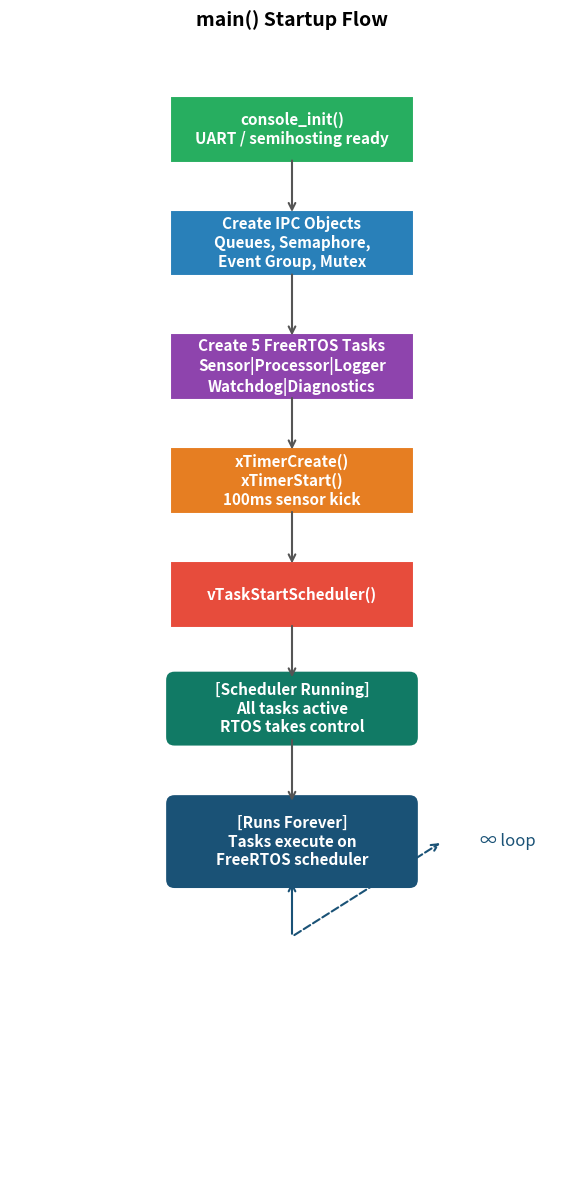

Write Python code to recreate this figure. (Note: this script raises an exception after producing the figure.)
#!/usr/bin/env python3
"""Generate flowchart diagrams."""
import matplotlib
matplotlib.use('Agg')
import matplotlib.pyplot as plt
import matplotlib.patches as mpatches
from matplotlib.patches import FancyBboxPatch

OUT = "/Users/dashing_dm/Documents/Firmware/report_assets/flowcharts"

import matplotlib
plt.rcParams.update({
    'font.size': 12,
    'axes.titlesize': 14,
})

def draw_box(ax, x, y, w, h, label, color='#2980b9', fontsize=11, shape='rect'):
    if shape == 'diamond':
        # Draw diamond
        cx, cy = x, y
        hw, hh = w/2, h/2
        diamond = plt.Polygon([[cx, cy+hh], [cx+hw, cy], [cx, cy-hh], [cx-hw, cy]],
                               closed=True, facecolor=color, edgecolor='white', linewidth=1.5)
        ax.add_patch(diamond)
        ax.text(x, y, label, ha='center', va='center', fontsize=fontsize, color='white', fontweight='bold')
    elif shape == 'round':
        box = FancyBboxPatch((x-w/2, y-h/2), w, h, boxstyle="round,pad=0.1",
                             facecolor=color, edgecolor='white', linewidth=1.5)
        ax.add_patch(box)
        ax.text(x, y, label, ha='center', va='center', fontsize=fontsize, color='white', fontweight='bold')
    else:
        box = FancyBboxPatch((x-w/2, y-h/2), w, h, boxstyle="square,pad=0.05",
                             facecolor=color, edgecolor='white', linewidth=1.5)
        ax.add_patch(box)
        ax.text(x, y, label, ha='center', va='center', fontsize=fontsize, color='white', fontweight='bold')

def arrow_down(ax, x, y_start, y_end, label='', color='#555'):
    ax.annotate('', xy=(x, y_end), xytext=(x, y_start),
                arrowprops=dict(arrowstyle='->', color=color, lw=1.5))
    if label:
        ax.text(x+0.15, (y_start+y_end)/2, label, fontsize=11, color=color, va='center')

def arrow_to(ax, x1, y1, x2, y2, label='', color='#555', dashed=False):
    ls = 'dashed' if dashed else 'solid'
    ax.annotate('', xy=(x2, y2), xytext=(x1, y1),
                arrowprops=dict(arrowstyle='->', color=color, lw=1.5, linestyle=ls))
    if label:
        mx, my = (x1+x2)/2, (y1+y2)/2
        ax.text(mx+0.1, my+0.1, label, fontsize=11, color=color)

# ---- main_flow.png ----
fig, ax = plt.subplots(figsize=(6, 12))
ax.set_xlim(0, 6)
ax.set_ylim(0, 12)
ax.axis('off')
ax.set_title("main() Startup Flow", fontsize=14, fontweight='bold')

steps = [
    (3, 11, 2.5, 0.6, "console_init()\nUART / semihosting ready", '#27ae60', 'rect'),
    (3, 9.8, 2.5, 0.6, "Create IPC Objects\nQueues, Semaphore,\nEvent Group, Mutex", '#2980b9', 'rect'),
    (3, 8.5, 2.5, 0.6, "Create 5 FreeRTOS Tasks\nSensor|Processor|Logger\nWatchdog|Diagnostics", '#8e44ad', 'rect'),
    (3, 7.3, 2.5, 0.6, "xTimerCreate()\nxTimerStart()\n100ms sensor kick", '#e67e22', 'rect'),
    (3, 6.1, 2.5, 0.6, "vTaskStartScheduler()", '#e74c3c', 'rect'),
    (3, 4.9, 2.5, 0.6, "[Scheduler Running]\nAll tasks active\nRTOS takes control", '#117a65', 'round'),
    (3, 3.5, 2.5, 0.8, "[Runs Forever]\nTasks execute on\nFreeRTOS scheduler", '#1a5276', 'round'),
]

for x, y, w, h, label, color, shape in steps:
    draw_box(ax, x, y, w, h, label, color=color, shape=shape)

for i in range(len(steps)-1):
    y_start = steps[i][1] - steps[i][3]/2
    y_end = steps[i+1][1] + steps[i+1][3]/2
    arrow_down(ax, 3, y_start, y_end)

# Loop arrow
ax.annotate('', xy=(3, 3.1), xytext=(3, 2.5),
            arrowprops=dict(arrowstyle='->', color='#1a5276', lw=1.5))
ax.annotate('', xy=(4.6, 3.5), xytext=(3, 2.5),
            arrowprops=dict(arrowstyle='->', color='#1a5276', lw=1.5, linestyle='dashed'))
ax.text(5.0, 3.5, "∞ loop", fontsize=12, color='#1a5276', va='center')

fig.tight_layout()
fig.savefig(f"{OUT}/main_flow.png", dpi=150)
plt.close(fig)
print("main_flow.png done")

# ---- sensor_task_flow.png ----
fig, ax = plt.subplots(figsize=(8, 13))
ax.set_xlim(0, 8)
ax.set_ylim(0, 13)
ax.axis('off')
ax.set_title("SensorTask Flow", fontsize=14, fontweight='bold')

draw_box(ax, 4, 12.2, 2.5, 0.5, "START", '#27ae60', shape='round')
draw_box(ax, 4, 11.2, 3.2, 0.6, "xSemaphoreTake(\n  xSensorKickSem, MAX_DELAY)", '#2980b9')
draw_box(ax, 4, 10.1, 3.0, 0.5, "xEventGroupSetBits(\n  EVT_SENSOR)", '#8e44ad')
draw_box(ax, 4, 9.0, 2.8, 0.6, "FAULT_OVERFLOW?", '#e74c3c', shape='diamond')
draw_box(ax, 1.5, 7.8, 2.2, 0.6, "Burst 3 samples\nto queue\n(overflow test)", '#e74c3c')
draw_box(ax, 4, 7.5, 2.8, 0.6, "FAULT_SENSOR?", '#e67e22', shape='diamond')
draw_box(ax, 6.5, 6.3, 2.2, 0.6, "temp = 1550\n(99.9°C sentinel)\nvalid = false", '#e67e22')
draw_box(ax, 4, 6.0, 2.5, 0.6, "Normal Sample\nread_sensor()", '#27ae60')
draw_box(ax, 4, 4.9, 3.2, 0.6, "xQueueSend(\n  xSensorQueue, sample)", '#1a5276')
draw_box(ax, 4, 3.8, 2.0, 0.5, "Loop back", '#566573', shape='round')

arrow_down(ax, 4, 12.0, 11.5)
arrow_down(ax, 4, 10.9, 10.4)
arrow_down(ax, 4, 9.8, 9.3)
# overflow yes branch
arrow_to(ax, 2.6, 9.0, 1.5, 8.1, "Yes", '#e74c3c')
# overflow no branch
arrow_down(ax, 4, 8.7, 7.8, "No")
arrow_down(ax, 4, 7.2, 6.3)
# sensor yes branch
arrow_to(ax, 5.4, 7.5, 6.5, 6.6, "Yes", '#e67e22')
# sensor no branch
arrow_down(ax, 4, 7.2, 6.3, "No")
arrow_down(ax, 4, 5.7, 5.2)
arrow_down(ax, 4, 4.6, 4.1)
# loop back arrow
ax.annotate('', xy=(0.8, 11.2), xytext=(0.8, 3.8),
            arrowprops=dict(arrowstyle='->', color='#555', lw=1.5))
ax.plot([0.8, 4-1.0], [3.8, 3.8], color='#555', lw=1.5)
ax.plot([0.8, 4-1.6], [11.2, 11.2], color='#555', lw=1.5)
ax.text(0.2, 7.5, "loop", fontsize=11, color='#555', va='center', rotation=90)

fig.tight_layout()
fig.savefig(f"{OUT}/sensor_task_flow.png", dpi=150)
plt.close(fig)
print("sensor_task_flow.png done")

# ---- watchdog_flow.png ----
fig, ax = plt.subplots(figsize=(7, 11))
ax.set_xlim(0, 7)
ax.set_ylim(0, 11)
ax.axis('off')
ax.set_title("WatchdogTask Flow", fontsize=14, fontweight='bold')

draw_box(ax, 3.5, 10.3, 2.0, 0.5, "START", '#27ae60', shape='round')
draw_box(ax, 3.5, 9.3, 3.5, 0.6, "xEventGroupWaitBits(\n  EVT_S|EVT_P|EVT_L\n  wait_all=true, 1000ms)", '#2980b9')
draw_box(ax, 3.5, 8.0, 2.8, 0.6, "All bits set\nbefore timeout?", '#e74c3c', shape='diamond')
draw_box(ax, 1.2, 6.7, 2.5, 0.7, "warnings++\nLog missing bits\n(WARN output)", '#e74c3c')
draw_box(ax, 5.8, 6.7, 2.5, 0.7, "Print healthy:\nsensor/proc/logger\nbeat counts", '#27ae60')
draw_box(ax, 3.5, 5.5, 3.0, 0.6, "xEventGroupClearBits(\n  EVT_S|EVT_P|EVT_L)", '#8e44ad')
draw_box(ax, 3.5, 4.4, 2.0, 0.5, "Loop back", '#566573', shape='round')

arrow_down(ax, 3.5, 10.1, 9.6)
arrow_down(ax, 3.5, 9.0, 8.3)
arrow_to(ax, 2.1, 8.0, 1.2, 7.05, "No", '#e74c3c')
arrow_to(ax, 4.9, 8.0, 5.8, 7.05, "Yes", '#27ae60')
arrow_to(ax, 1.2, 6.35, 3.5-1.5, 5.8, "", '#555')
arrow_to(ax, 5.8, 6.35, 3.5+1.5, 5.8, "", '#555')
arrow_down(ax, 3.5, 5.2, 4.65)
# loop
ax.plot([3.5-1.0, 0.5], [4.4, 4.4], color='#555', lw=1.5)
ax.plot([0.5, 0.5], [4.4, 9.3], color='#555', lw=1.5)
ax.annotate('', xy=(3.5-1.75, 9.3), xytext=(0.5, 9.3),
            arrowprops=dict(arrowstyle='->', color='#555', lw=1.5))
ax.text(0.2, 7, "loop", fontsize=11, color='#555', va='center', rotation=90)

fig.tight_layout()
fig.savefig(f"{OUT}/watchdog_flow.png", dpi=150)
plt.close(fig)
print("watchdog_flow.png done")

# ---- fault_injection_flow.png ----
fig, ax = plt.subplots(figsize=(12, 8))
ax.set_xlim(0, 12)
ax.set_ylim(0, 8)
ax.axis('off')
ax.set_title("Fault Injection Flow — DiagnosticsTask", fontsize=14, fontweight='bold')

# Top
draw_box(ax, 6, 7.3, 3.5, 0.5, "UART receives 'fault X'", '#2980b9', shape='rect')
draw_box(ax, 6, 6.4, 3.5, 0.6, "Parse command\n[none | overflow | sensor | stall]", '#8e44ad', shape='diamond')

# 4 branches
draw_box(ax, 1.5, 4.8, 2.2, 0.8, "fault none\n─────\nClear fault mode\nAll tasks normal", '#27ae60')
draw_box(ax, 4.2, 4.8, 2.2, 0.9, "fault overflow\n─────\nSensor bursts\n3 samples/cycle\n(queue stress)", '#e67e22')
draw_box(ax, 7.0, 4.8, 2.2, 0.9, "fault sensor\n─────\ntemp = 1550\n(99.9°C sentinel)\nvalid = false", '#e74c3c')
draw_box(ax, 10.0, 4.8, 2.2, 0.9, "fault stall\n─────\nvTaskDelay(450ms)\nWatchdog will\nlog warnings", '#c0392b')

arrow_down(ax, 6, 7.1, 6.7)
# 4 branch arrows
for bx, label in [(1.5,"none"),(4.2,"overflow"),(7.0,"sensor"),(10.0,"stall")]:
    arrow_to(ax, 6, 6.1, bx, 5.25, label, '#555')

# Effects
draw_box(ax, 1.5, 3.2, 2.2, 0.6, "System resumes\nnormal operation", '#117a65')
draw_box(ax, 4.2, 3.2, 2.2, 0.6, "Queue drops\nincrement\nProcessor load up", '#e67e22')
draw_box(ax, 7.0, 3.2, 2.2, 0.6, "Logger prints\n'invalid' frames\nto console", '#e74c3c')
draw_box(ax, 10.0, 3.2, 2.2, 0.6, "Watchdog prints\nmissing EVT_SENSOR\nwarnings", '#c0392b')

for bx in [1.5, 4.2, 7.0, 10.0]:
    arrow_down(ax, bx, 4.4, 3.5)

# Bottom note
draw_box(ax, 6, 1.8, 8, 0.8, "xTaskNotify / global fault_mode flag protects all state changes\nAll tasks check fault_mode on each iteration", '#1a5276', fontsize=11)
for bx in [1.5, 4.2, 7.0, 10.0]:
    arrow_to(ax, bx, 2.9, 6, 2.2, "", '#aaa')

fig.tight_layout()
fig.savefig(f"{OUT}/fault_injection_flow.png", dpi=150)
plt.close(fig)
print("fault_injection_flow.png done")

print("\nAll flowcharts generated successfully.")
